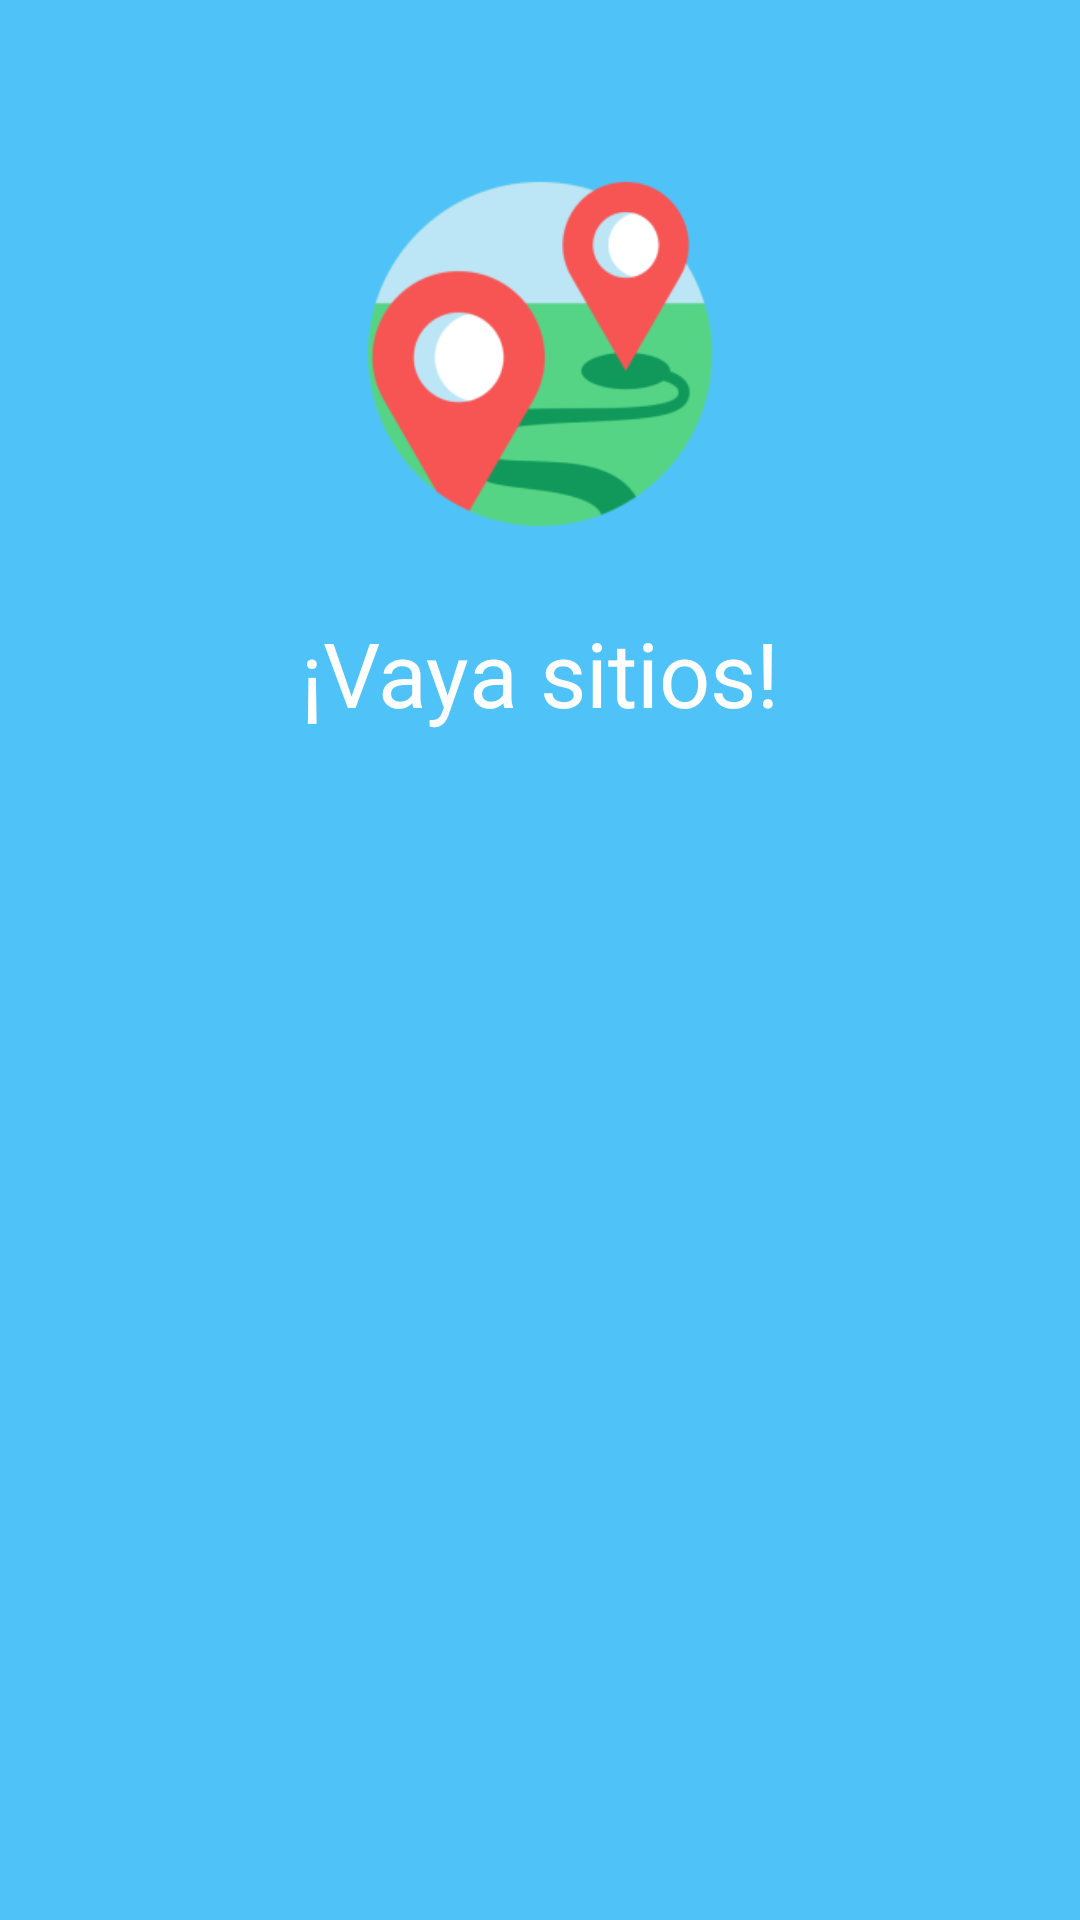

Produce the Android XML layout that renders to this screen, including the resource entries it uses.
<!-- AndroidManifest.xml: application theme AppTheme -->
<!-- res/layout/content_inicial.xml -->
<?xml version="1.0" encoding="utf-8"?>
<android.support.constraint.ConstraintLayout xmlns:android="http://schemas.android.com/apk/res/android"
    xmlns:app="http://schemas.android.com/apk/res-auto"
    xmlns:tools="http://schemas.android.com/tools"
    android:layout_width="match_parent"
    android:layout_height="match_parent"
    android:background="@color/colorPrimary"
    app:layout_behavior="@string/appbar_scrolling_view_behavior"
    tools:context=".Inicial"
    tools:showIn="@layout/activity_inicial">

    <Button
        android:id="@+id/buttonSingIn"
        android:layout_width="0dp"
        android:layout_height="wrap_content"
        android:layout_marginStart="32dp"
        android:layout_marginLeft="32dp"
        android:layout_marginTop="32dp"
        android:layout_marginEnd="32dp"
        android:layout_marginRight="32dp"
        android:background="@drawable/button_pantalla_iniciarsesion"
        android:text="  Iniciar sesión  "
        android:textColor="@color/colorPrimary"
        app:layout_constraintBottom_toTopOf="@+id/buttonRegister"
        app:layout_constraintEnd_toEndOf="parent"
        app:layout_constraintHorizontal_bias="0.0"
        app:layout_constraintStart_toStartOf="parent"
        app:layout_constraintTop_toBottomOf="@+id/textView" />

    <Button
        android:id="@+id/buttonRegister"
        android:layout_width="0dp"
        android:layout_height="wrap_content"
        android:layout_marginStart="32dp"
        android:layout_marginLeft="32dp"
        android:layout_marginTop="16dp"
        android:layout_marginEnd="32dp"
        android:layout_marginRight="32dp"
        android:background="@drawable/button_pantalla_iniciarsesion"
        android:text=" Registrarse "
        android:textColor="@color/colorPrimary"
        app:layout_constraintEnd_toEndOf="parent"
        app:layout_constraintStart_toStartOf="parent"
        app:layout_constraintTop_toBottomOf="@+id/buttonSingIn" />

    <ImageView
        android:id="@+id/imageView"
        android:layout_width="174dp"
        android:layout_height="172dp"
        android:layout_marginStart="8dp"
        android:layout_marginLeft="8dp"
        android:layout_marginTop="32dp"
        android:layout_marginEnd="8dp"
        android:layout_marginRight="8dp"
        app:layout_constraintEnd_toEndOf="parent"
        app:layout_constraintStart_toStartOf="parent"
        app:layout_constraintTop_toTopOf="parent"
        app:srcCompat="@mipmap/ic_launcher_foreground" />

    <TextView
        android:id="@+id/textView"
        android:layout_width="wrap_content"
        android:layout_height="wrap_content"
        android:layout_marginStart="8dp"
        android:layout_marginLeft="8dp"
        android:layout_marginEnd="8dp"
        android:layout_marginRight="8dp"
        android:text=" ¡Vaya sitios! "
        android:textColor="@android:color/white"
        android:textSize="30sp"
        app:layout_constraintEnd_toEndOf="parent"
        app:layout_constraintStart_toStartOf="parent"
        app:layout_constraintTop_toBottomOf="@+id/imageView" />
</android.support.constraint.ConstraintLayout>
<!-- res/layout/activity_inicial.xml (included above) -->
<?xml version="1.0" encoding="utf-8"?>
<android.support.design.widget.CoordinatorLayout xmlns:android="http://schemas.android.com/apk/res/android"
    xmlns:app="http://schemas.android.com/apk/res-auto"
    xmlns:tools="http://schemas.android.com/tools"
    android:layout_width="match_parent"
    android:layout_height="match_parent"
    tools:context=".Inicial">

    <android.support.design.widget.AppBarLayout
        android:layout_width="match_parent"
        android:layout_height="wrap_content"
        android:theme="@style/AppTheme.AppBarOverlay">

        <android.support.v7.widget.Toolbar
            android:id="@+id/toolbar"
            android:layout_width="match_parent"
            android:layout_height="?attr/actionBarSize"
            android:background="?attr/colorPrimary"
            app:popupTheme="@style/AppTheme.PopupOverlay" />

    </android.support.design.widget.AppBarLayout>

    <include layout="@layout/content_inicial" />

</android.support.design.widget.CoordinatorLayout>
<!-- resources referenced by this layout -->
<resources>
  <color name="colorPrimary">#4FC3F7</color>
  <!-- mipmap ic_launcher_foreground: png bitmap (mipmap-hdpi, 5942 bytes) -->
  <style name="AppTheme.AppBarOverlay" parent="ThemeOverlay.AppCompat.Dark.ActionBar" />
  <style name="AppTheme.PopupOverlay" parent="ThemeOverlay.AppCompat.Light" />
  <style name="AppTheme" parent="Theme.AppCompat.Light.DarkActionBar">
          
          <item name="colorPrimary">@color/colorPrimary</item>
          <item name="colorPrimaryDark">@color/colorPrimaryDark</item>
          <item name="colorAccent">@color/colorAccent</item>
      </style>
  <color name="colorPrimaryDark">#0093c4</color>
  <color name="colorAccent">#64b5f6</color>
</resources>
